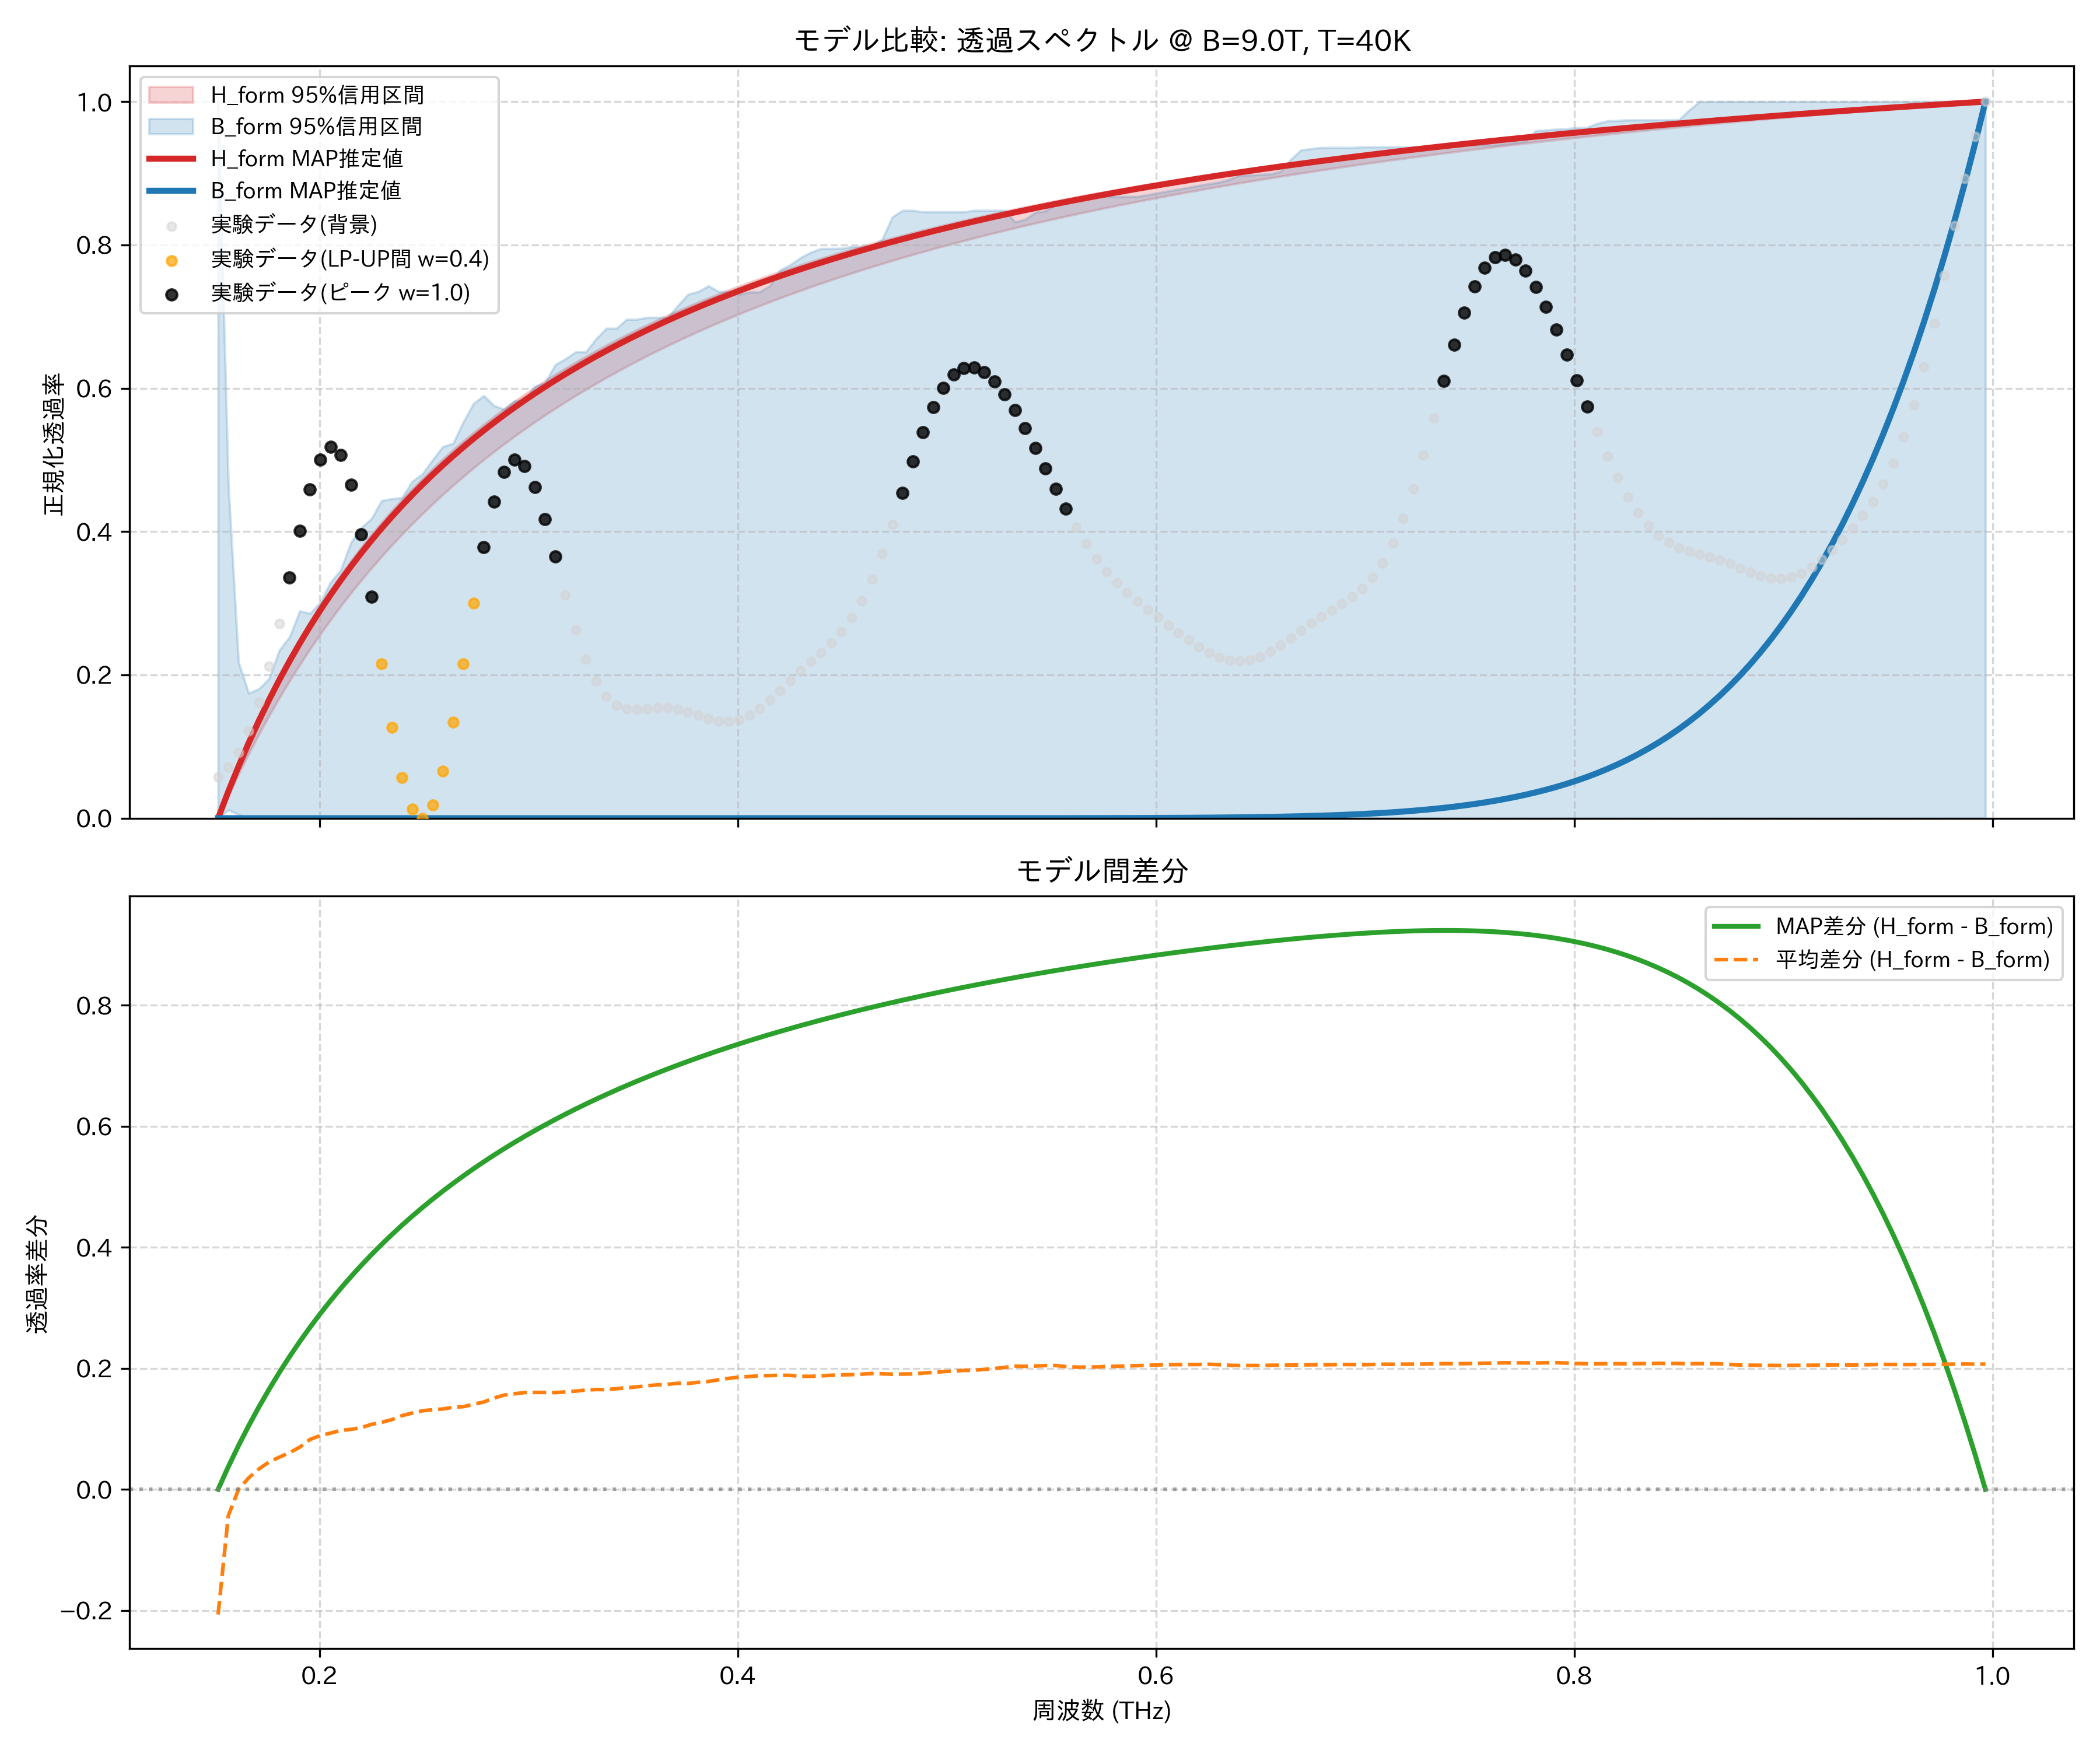

The file beside this chart, header and first rows:
frequency_thz, H_form_mean, H_form_map, H_form_lower_95, H_form_upper_95, B_form_mean, B_form_map, B_form_lower_95, B_form_upper_95, observed_normalized
0.1514, 0.0, 0.0, 0.0, 0.0, 0.2067, 0.0, 0.0, 1.0, 0.05791
0.1563, 0.03667, 0.03731, 0.03156, 0.03856, 0.08023, 1.0875735477587463e-27, 0.01167, 0.4664, 0.07122
0.1612, 0.07113, 0.07232, 0.06157, 0.07466, 0.0712, 1.0043935386665651e-26, 0.00491, 0.2176, 0.09192
0.1661, 0.1036, 0.1052, 0.09013, 0.1085, 0.08447, 7.551739959052858e-26, 0.0003446, 0.1744, 0.1216
0.171, 0.1342, 0.1363, 0.1173, 0.1404, 0.1004, 5.0452110417469375e-25, 2.4211077235776144e-05, 0.1807, 0.1615
0.1759, 0.1631, 0.1655, 0.1433, 0.1703, 0.1177, 3.0459644874546457e-24, 1.7027695798653074e-06, 0.1948, 0.2119
0.1808, 0.1904, 0.1932, 0.1681, 0.1986, 0.1372, 1.6764296523186507e-23, 1.1988432480894172e-07, 0.2346, 0.2712
0.1856, 0.2163, 0.2194, 0.1917, 0.2253, 0.1558, 8.471049518119338e-23, 8.449642090698005e-09, 0.2532, 0.3362
0.1905, 0.2409, 0.2442, 0.2144, 0.2506, 0.1712, 3.9546531728787543e-22, 5.961949010076411e-10, 0.2892, 0.4012
0.1954, 0.2643, 0.2678, 0.236, 0.2746, 0.1818, 1.7153761409620526e-21, 4.211306911695422e-11, 0.2858, 0.4586
0.2003, 0.2865, 0.2902, 0.2568, 0.2974, 0.1977, 6.948967411765512e-21, 2.9780290313444598e-12, 0.3012, 0.5002
0.2052, 0.3077, 0.3116, 0.2767, 0.319, 0.2148, 2.6413025109421633e-20, 2.1082841228378356e-13, 0.3291, 0.5181
0.2101, 0.3279, 0.3319, 0.2958, 0.3396, 0.2305, 9.460184314427543e-20, 1.4942470321890847e-14, 0.3464, 0.5069
0.2149, 0.3472, 0.3513, 0.3142, 0.3592, 0.2482, 3.205165985253769e-19, 1.0602632692447296e-15, 0.3846, 0.4652
0.2198, 0.3656, 0.3699, 0.3319, 0.3779, 0.2637, 1.0308920623667707e-18, 7.531963836762994e-17, 0.4054, 0.3965
0.2247, 0.3833, 0.3876, 0.3488, 0.3957, 0.276, 3.1579207795362175e-18, 5.356871726095384e-18, 0.4177, 0.3093
0.2296, 0.4001, 0.4045, 0.3652, 0.4128, 0.2894, 9.240867444892745e-18, 3.8144180594738987e-19, 0.443, 0.2151
0.2345, 0.4163, 0.4208, 0.3809, 0.4291, 0.3012, 2.5902511847152477e-17, 2.719349856089423e-20, 0.4458, 0.127
0.2394, 0.4319, 0.4363, 0.3961, 0.4448, 0.3101, 6.972508534279645e-17, 1.941009253246735e-21, 0.4473, 0.05664
0.2443, 0.4468, 0.4513, 0.4107, 0.4598, 0.3208, 1.8066329648319252e-16, 1.3871457400407817e-22, 0.4699, 0.01275
0.2491, 0.4611, 0.4656, 0.4249, 0.4742, 0.3313, 4.515682974218453e-16, 9.925561312414408e-24, 0.4805, 0.0
0.254, 0.4749, 0.4794, 0.4385, 0.488, 0.3433, 1.0909853273784638e-15, 7.111044621366642e-25, 0.5, 0.01874
0.2589, 0.4881, 0.4927, 0.4517, 0.5013, 0.3554, 2.552480016730955e-15, 5.101104962959269e-26, 0.5186, 0.06552
0.2638, 0.5009, 0.5055, 0.4644, 0.514, 0.3652, 5.7929817186700186e-15, 3.6639977091658545e-27, 0.523, 0.1339
0.2687, 0.5132, 0.5178, 0.4768, 0.5263, 0.3766, 1.2774212862095261e-14, 2.635203397147466e-28, 0.5528, 0.2153
0.2736, 0.5251, 0.5296, 0.4887, 0.5382, 0.3846, 2.740981486526922e-14, 1.897795686983314e-29, 0.5786, 0.3001
0.2785, 0.5365, 0.5411, 0.5002, 0.5496, 0.3922, 5.730886853634799e-14, 1.3685791657305588e-30, 0.5897, 0.3786
0.2833, 0.5476, 0.5521, 0.5114, 0.5606, 0.3968, 1.1690817032601306e-13, 9.882909180244036e-32, 0.5758, 0.442
0.2882, 0.5583, 0.5628, 0.5223, 0.5712, 0.4025, 2.3297092210934353e-13, 7.146671890955836e-33, 0.5707, 0.4837
0.2931, 0.5686, 0.5731, 0.5328, 0.5814, 0.4108, 4.540303890706863e-13, 5.175321224063015e-34, 0.5824, 0.5002
0.298, 0.5786, 0.5831, 0.543, 0.5914, 0.4186, 8.662748223729741e-13, 3.7531508739602036e-35, 0.5829, 0.4917
0.3029, 0.5883, 0.5927, 0.5529, 0.6009, 0.4281, 1.6197440432292129e-12, 2.7257836068297713e-36, 0.6026, 0.4621
0.3078, 0.5976, 0.602, 0.5625, 0.6102, 0.4375, 2.970727027131419e-12, 1.982601227051317e-37, 0.6076, 0.4175
0.3127, 0.6067, 0.6111, 0.5719, 0.6192, 0.4469, 5.349163495342105e-12, 1.4442442622613835e-38, 0.6329, 0.3651
0.3175, 0.6155, 0.6198, 0.5809, 0.6279, 0.4545, 9.4639862672566e-12, 1.0537086083675871e-39, 0.641, 0.3117
0.3224, 0.624, 0.6283, 0.5898, 0.6363, 0.4617, 1.6465111285752713e-11, 7.699969717079533e-41, 0.6506, 0.2628
0.3273, 0.6323, 0.6366, 0.5984, 0.6445, 0.4683, 2.8188712757304606e-11, 5.635868723546441e-42, 0.6506, 0.222
0.3322, 0.6404, 0.6446, 0.6067, 0.6524, 0.4754, 4.7523160664358086e-11, 4.131917120231502e-43, 0.669, 0.191
0.3371, 0.6482, 0.6523, 0.6148, 0.6601, 0.4834, 7.894733833240635e-11, 3.03443290346359e-44, 0.6835, 0.17
0.342, 0.6557, 0.6599, 0.6227, 0.6675, 0.4894, 1.293119493979509e-10, 2.2323168599983315e-45, 0.6835, 0.1577
0.3468, 0.6631, 0.6672, 0.6305, 0.6748, 0.4953, 2.0895899193730385e-10, 1.6451463279327755e-46, 0.6962, 0.1524
0.3517, 0.6703, 0.6743, 0.638, 0.6818, 0.5008, 3.3330613649106105e-10, 1.2146259383962547e-47, 0.6962, 0.1516
0.3566, 0.6772, 0.6812, 0.6453, 0.6886, 0.5062, 5.250628067609136e-10, 8.984414186943973e-49, 0.6988, 0.1529
0.3615, 0.684, 0.688, 0.6524, 0.6953, 0.5113, 8.172950445746662e-10, 6.658355965893299e-50, 0.6988, 0.1543
0.3664, 0.6906, 0.6945, 0.6594, 0.7017, 0.5171, 1.2576186690342583e-09, 4.944200984914826e-51, 0.6988, 0.1542
0.3713, 0.697, 0.7009, 0.6662, 0.708, 0.5217, 1.9138769416868823e-09, 3.678747171237426e-52, 0.7153, 0.1521
0.3762, 0.7033, 0.7071, 0.6728, 0.7142, 0.5284, 2.881752246918522e-09, 2.7428520512756377e-53, 0.7311, 0.1483
0.381, 0.7094, 0.7132, 0.6793, 0.7201, 0.5325, 4.29487368893378e-09, 2.0494078975098883e-54, 0.7349, 0.1435
0.3859, 0.7153, 0.7191, 0.6856, 0.7259, 0.5371, 6.338116647668328e-09, 1.5346313063594624e-55, 0.7428, 0.1389
0.3908, 0.7211, 0.7248, 0.6917, 0.7316, 0.54, 9.264949004680434e-09, 1.1517453232359064e-56, 0.7349, 0.1357
0.3957, 0.7268, 0.7304, 0.6978, 0.7371, 0.5434, 1.341986481386951e-08, 8.663908087811712e-58, 0.7349, 0.1351
0.4006, 0.7323, 0.7359, 0.7037, 0.7425, 0.5468, 1.926716256402696e-08, 6.523244413553062e-59, 0.7308, 0.1377
0.4055, 0.7377, 0.7412, 0.7094, 0.7478, 0.5513, 2.7427574771421455e-08, 4.9214326134184934e-60, 0.7342, 0.1438
0.4104, 0.7429, 0.7465, 0.715, 0.7529, 0.5552, 3.8724541305923995e-08, 3.7220139117790417e-61, 0.7342, 0.1531
0.4152, 0.7481, 0.7515, 0.7205, 0.7579, 0.5601, 5.424224333582787e-08, 2.821992946755005e-62, 0.7428, 0.165
0.4201, 0.7531, 0.7565, 0.7259, 0.7628, 0.5645, 7.539788064418514e-08, 2.145158663052307e-63, 0.7648, 0.1784
0.425, 0.758, 0.7614, 0.7312, 0.7675, 0.5697, 1.0403108465904115e-07, 1.6350222629550725e-64, 0.7722, 0.1922
0.4299, 0.7628, 0.7661, 0.7363, 0.7722, 0.576, 1.4251381489194792e-07, 1.2496400015390948e-65, 0.782, 0.2056
0.4348, 0.7675, 0.7707, 0.7414, 0.7767, 0.5808, 1.9388458927863687e-07, 9.57812232703469e-67, 0.7895, 0.2184
0.4397, 0.772, 0.7753, 0.7463, 0.7812, 0.5846, 2.620114504350131e-07, 7.3628871802095345e-68, 0.7949, 0.231
... 114 more rows
